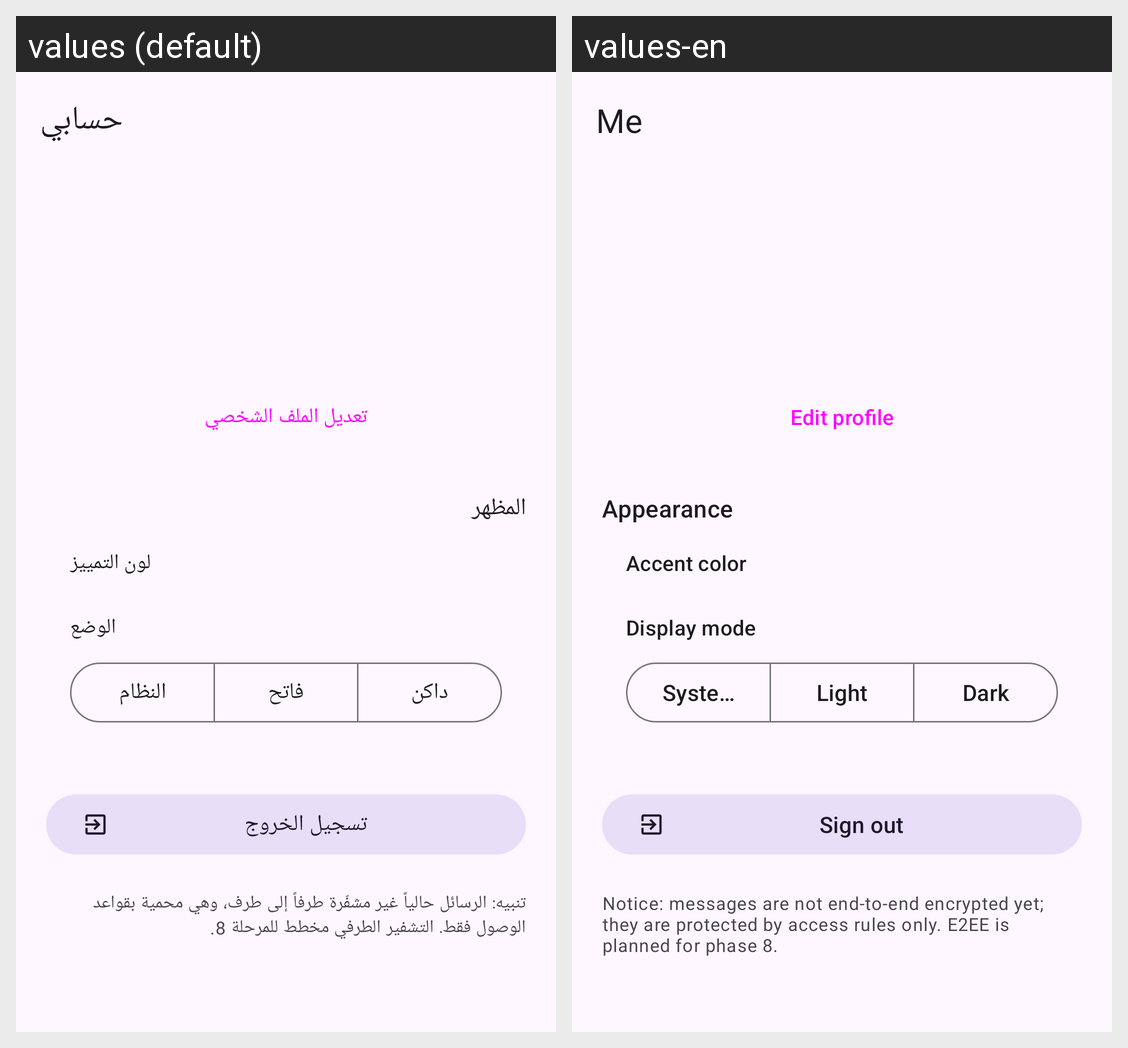

The same Android screen rendered under two of its app's locales, left to right. List the strings drawn on it with the default value and each locale's translation.
Android screen res/layout/fragment_settings.xml rendered under 2 locales, left to right: values (default), values-en. Device: Nexus 5 (rendered at 1080×1920; each locale shown at half size, 540×960, under a caption strip naming it); theme Theme.ChatScopeX.
Strings drawn on this screen, with the default value and each locale's value (text and hints the layout hard-codes, and strings that could not be matched under every locale, appear in the picture but are not listed):

tab_settings
  values: حسابي
  values-en: Me

edit_profile
  values: تعديل الملف الشخصي
  values-en: Edit profile

appearance
  values: المظهر
  values-en: Appearance

accent_color
  values: لون التمييز
  values-en: Accent color

display_mode
  values: الوضع
  values-en: Display mode

mode_system
  values: النظام
  values-en: System

mode_light
  values: فاتح
  values-en: Light

mode_dark
  values: داكن
  values-en: Dark

sign_out
  values: تسجيل الخروج
  values-en: Sign out

security_note
  values: تنبيه: الرسائل حالياً غير مشفّرة طرفاً إلى طرف، وهي محمية بقواعد الوصول فقط. التشفير الطرفي مخطط للمرحلة 8.
  values-en: Notice: messages are not end-to-end encrypted yet; they are protected by access rules only. E2EE is planned for phase 8.
